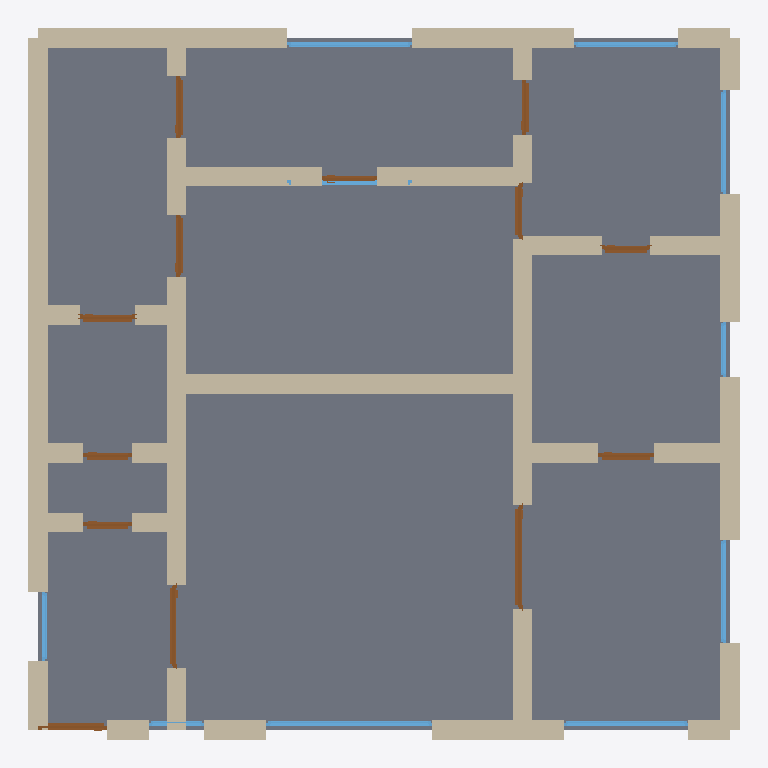
Plan cut of the same IFC building model at storey 'Ground Floor' (level 0.00 m, cut at 1.40 m), seen from above with north up, elements coloured by IFC class: 43 walls (beige), 13 doors (brown), 10 windows (light blue), 1 slab (grey). Cut surfaces are drawn darker.
Extent 10.3 m × 10.3 m × 2.9 m (x, y, z). Storeys (1): Ground Floor at 0.00 m. Elements (67): 43 IfcWall, 13 IfcDoor, 10 IfcWindow, 1 IfcSlab.

HEADER;
FILE_DESCRIPTION(('ViewDefinition[DesignTransferView]'),'2;1');
FILE_NAME('/dev/null','2026-05-05T14:34:22+05:30',(''),(''),'IfcOpenShell 0.8.5','IfcOpenShell 0.8.5','Nobody');
FILE_SCHEMA(('IFC4'));
ENDSEC;
DATA;
#1=IFCPROJECT('3bAewtx$H0ueRBZ4R0XAcq',$,'A Coburg 4-Zi Neubau family apartment — Dein-Zuhaus typology',$,$,$,$,(#10),#5);
#12=IFCSITE('2yUTDxIhP8qwgWK3b$vnlf',$,'Site',$,$,$,$,$,$,$,$,$,$,$);
#13=IFCBUILDING('28ZeHJh3D7lvfHBq2h2EjZ',$,'Building',$,$,$,$,$,$,$,$,$);
#16=IFCBUILDINGSTOREY('2eVZ8VRdT7UQsIAQE$TDGz',$,'Ground Floor',$,$,#22,$,$,$,$);
#2886=IFCSLAB('2DKUn4lO9CCPizTQStgPHS',$,'Floor',$,$,#2903,#2898,$,.FLOOR.);
#266=IFCWALL('3Mjyr1Hh1BXelOtXrcwwtN',$,'Exterior Wall',$,$,#287,#282,$,$);
#464=IFCWALL('3Ff_bGywjFxfRbcYa8Q0ox',$,'Interior Wall',$,$,#485,#480,$,$);
#244=IFCWALL('11ugLvwkn5O8Wbl6GWO8ZO',$,'Exterior Wall',$,$,#265,#260,$,$);
#134=IFCWALL('2Uewrns5f8ShGJAPbna89f',$,'Exterior Wall',$,$,#155,#150,$,$);
#222=IFCWALL('0lZjqAC6LAxxNQuoXTTWQn',$,'Exterior Wall',$,$,#243,#238,$,$);
#816=IFCWALL('1YAwHkzrP2Ig_ZSoIPQvHD',$,'Interior Wall',$,$,#837,#832,$,$);
#794=IFCWALL('1thg2$zlb6L8ejMz45h1lw',$,'Interior Wall',$,$,#815,#810,$,$);
#68=IFCWALL('2KdE4g96zB7BmQOm2r_PCT',$,'Exterior Wall',$,$,#89,#84,$,$);
#156=IFCWALL('1bhYWZ_p956ggHtwzlBLWM',$,'Exterior Wall',$,$,#177,#172,$,$);
#728=IFCWALL('1VvkMkvO11nxLAQMFdzqVW',$,'Interior Wall',$,$,#749,#744,$,$);
#398=IFCWALL('08IC8mwLfBHejFqyzCoO0L',$,'Interior Wall',$,$,#419,#414,$,$);
#112=IFCWALL('0mfZUk3M95D9aF5j6HY7Pl',$,'Exterior Wall',$,$,#133,#128,$,$);
#706=IFCWALL('1TlcHr5qvDZudM9LdQuYGF',$,'Interior Wall',$,$,#727,#722,$,$);
#288=IFCWALL('1AJVuVHjb4oglPBXsWMxP$',$,'Exterior Wall',$,$,#309,#304,$,$);
#684=IFCWALL('0lfkrbwF18bx0HfC885US2',$,'Interior Wall',$,$,#705,#700,$,$);
#552=IFCWALL('1kQf$5LJL9JgNOo_1x5lxY',$,'Interior Wall',$,$,#573,#568,$,$);
#530=IFCWALL('0QYC26oYf1mw7RXxxvQgpH',$,'Interior Wall',$,$,#551,#546,$,$);
#442=IFCWALL('0gPAa4FZ13ehD3K0Uew0JW',$,'Interior Wall',$,$,#463,#458,$,$);
#46=IFCWALL('3uaWZ8njL798GRJiBY8ZWC',$,'Exterior Wall',$,$,#67,#62,$,$);
#486=IFCWALL('2hhSBPqg59m8VeFQSKjhft',$,'Interior Wall',$,$,#507,#502,$,$);
#508=IFCWALL('0B3VdaRXjCjR_lnWq2NOPF',$,'Interior Wall',$,$,#529,#524,$,$);
#618=IFCWALL('1$Co1Zf1rBR8xOC805YDuY',$,'Interior Wall',$,$,#639,#634,$,$);
#332=IFCWALL('1mjK_BcnD9YuL685Vly7wJ',$,'Interior Wall',$,$,#353,#348,$,$);
#310=IFCWALL('1xmdI2Zwr8_B5tCoCoGYL2',$,'Interior Wall',$,$,#331,#326,$,$);
#200=IFCWALL('15DONhTQDDXBvtSPdVXeWk',$,'Exterior Wall',$,$,#221,#216,$,$);
#420=IFCWALL('1H3LVAd957GQtFHrhvlWer',$,'Interior Wall',$,$,#441,#436,$,$);
#178=IFCWALL('00_Vq5XVr4ZQrMHLbdafBe',$,'Exterior Wall',$,$,#199,#194,$,$);
#23=IFCWALL('3Fg$ijkEr24BYGbp$3KumF',$,'Exterior Wall',$,$,#45,#39,$,$);
#2075=IFCWINDOW('3kbA73CD1EWAZN2AzTRtoN',$,'Window',$,$,#2129,#2124,$,1.2,2.4,$,$,$);
#354=IFCWALL('2KBY8FzefB3P0XSFEtAqzN',$,'Interior Wall',$,$,#375,#370,$,$);
#90=IFCWALL('3$1E74n$58TuN4QLkuzgeT',$,'Exterior Wall',$,$,#111,#106,$,$);
#640=IFCWALL('04nby_AGzEHgc6uBPnlTds',$,'Interior Wall',$,$,#661,#656,$,$);
#1565=IFCDOOR('1GuqyZzOj2TBN4OtAJn3xZ',$,'Door',$,$,#1649,#1644,$,2.1,1.5,$,$,$);
#596=IFCWALL('0iSsnrArz0MPj$Wg_HcoBf',$,'Interior Wall',$,$,#617,#612,$,$);
#574=IFCWALL('2fM132AOb3FAK7PUKuUsqI',$,'Interior Wall',$,$,#595,#590,$,$);
#904=IFCWALL('0HiGJi5dn1ofYS_RsiH$cR',$,'Interior Wall',$,$,#925,#920,$,$);
#376=IFCWALL('0JfXSwqLX9E8IVWAi4HBQe',$,'Interior Wall',$,$,#397,#392,$,$);
#838=IFCWALL('3vopoE5E94XxeL4NTP6aDO',$,'Interior Wall',$,$,#859,#854,$,$);
#662=IFCWALL('1gANoazxn8PB61B$6XBgiU',$,'Interior Wall',$,$,#683,#678,$,$);
#860=IFCWALL('2HdSushLnAoRPvW99$80lI',$,'Interior Wall',$,$,#881,#876,$,$);
#948=IFCWALL('3L_bTGEO10kB_418leEFHd',$,'Interior Wall',$,$,#969,#964,$,$);
#2515=IFCWINDOW('12Y8fOog54fAPsmVZT3Hz9',$,'Window',$,$,#2569,#2564,$,1.2,1.8,$,$,$);
#2185=IFCWINDOW('1tjy6c90jBq8caSe_hHzZM',$,'Window',$,$,#2239,#2234,$,1.2,1.8,$,$,$);
#882=IFCWALL('3hRNvI0qv3wRIPa11nK5Ge',$,'Interior Wall',$,$,#903,#898,$,$);
#926=IFCWALL('3nkG9p4JrF2PsKC4oebMxr',$,'Interior Wall',$,$,#947,#942,$,$);
#2405=IFCWINDOW('3F61PvQbbFWgS7ukZSR7F6',$,'Window',$,$,#2459,#2454,$,1.2,1.5,$,$,$);
#2460=IFCWINDOW('0qAvIyr9L8sugKO01BJTmp',$,'Window',$,$,#2514,#2509,$,1.2,1.5,$,$,$);
#2240=IFCWINDOW('3IldUwnVf1QxwbvqBDRoIF',$,'Window',$,$,#2294,#2289,$,1.2,1.5,$,$,$);
#1055=IFCDOOR('0$I3yaH2jDJQHTSozTxN5n',$,'Door',$,$,#1139,#1134,$,2.1,1.2,$,$,$);
#970=IFCDOOR('3fkoSMHqzBPhIBfpfzew_E',$,'Door',$,$,#1054,#1049,$,2.1,1.0,$,$,$);
#1395=IFCDOOR('3uXB_sVs9BkfSKw3IZbeNT',$,'Door',$,$,#1479,#1474,$,2.1,0.9,$,$,$);
#1480=IFCDOOR('3LQwbLhsT6mwyO9yI9hm_S',$,'Door',$,$,#1564,#1559,$,2.1,0.9,$,$,$);
#1310=IFCDOOR('3jE5QgmCL1bR0ILe3$7ft9',$,'Door',$,$,#1394,#1389,$,2.1,0.8,$,$,$);
#1735=IFCDOOR('0$uagpfrv6yA_a6lVATjl$',$,'Door',$,$,#1819,#1814,$,2.1,0.8,$,$,$);
#1650=IFCDOOR('0XvvuAYJzCZeBlExuKEGuc',$,'Door',$,$,#1734,#1729,$,2.1,0.8,$,$,$);
#1905=IFCDOOR('0YGW6HafbFbB$Hts2Wb4DT',$,'Door',$,$,#1989,#1984,$,2.1,0.8,$,$,$);
#2570=IFCWINDOW('2GPqu6wCf0TxZfQgejOPXe',$,'Window',$,$,#2624,#2619,$,1.2,1.0,$,$,$);
#1990=IFCDOOR('3Yqzs4H0f9CPA$CRnLVBYj',$,'Door',$,$,#2074,#2069,$,2.1,0.7,$,$,$);
#1225=IFCDOOR('0LRdVG0M14XPUWoAv5akBp',$,'Door',$,$,#1309,#1304,$,2.1,0.7,$,$,$);
#1140=IFCDOOR('0pUUD0ES50xxPBZKOA_BoF',$,'Door',$,$,#1224,#1219,$,2.1,0.7,$,$,$);
#1820=IFCDOOR('0GNcOR8En3NvrYKJphmScP',$,'Door',$,$,#1904,#1899,$,2.1,0.8,$,$,$);
#2295=IFCWINDOW('2mqTM4KqP7Ywu$dPAf$H39',$,'Window',$,$,#2349,#2344,$,1.2,0.8,$,$,$);
#2350=IFCWINDOW('3HkXrNDQ97axJDx5W1L7y_',$,'Window',$,$,#2404,#2399,$,1.2,1.8,$,$,$);
#2130=IFCWINDOW('32a$Suu7fBVAc0652WI0LD',$,'Window',$,$,#2184,#2179,$,1.2,0.8,$,$,$);
#772=IFCWALL('3a8Xi5Ccz7lRH78LB$JLOL',$,'Interior Wall',$,$,#793,#788,$,$);
#750=IFCWALL('3rxFKMVinCux1EInp3Orcr',$,'Interior Wall',$,$,#771,#766,$,$);
ENDSEC;
